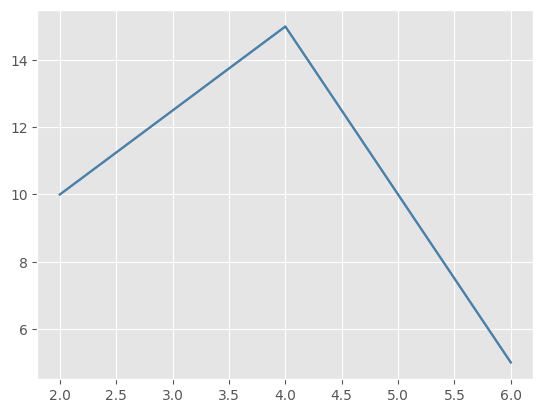

This chart was generated by the following Python code:
import pandas as pd
import matplotlib.pyplot as plt


# - Create a line plot using the ggplot style.
#   - The x-coordinates are [2, 4, 6].
#   - The y-coordinates are [10, 15, 5].
#   - Close and display the plot using plt.show().
# - Create a line plot using the default style.
#   - The coordinates are the same as above.
#   - Close and display the plot using plt.show().
def main():
    plt.style.use('ggplot')
    plt.plot([2, 4, 6],
             [10, 15, 5])
    plt.show()

    plt.style.use('default')
    plt.plot([2, 4, 6],
             [10, 15, 5])
    plt.show()


if __name__ == '__main__':
    main()
